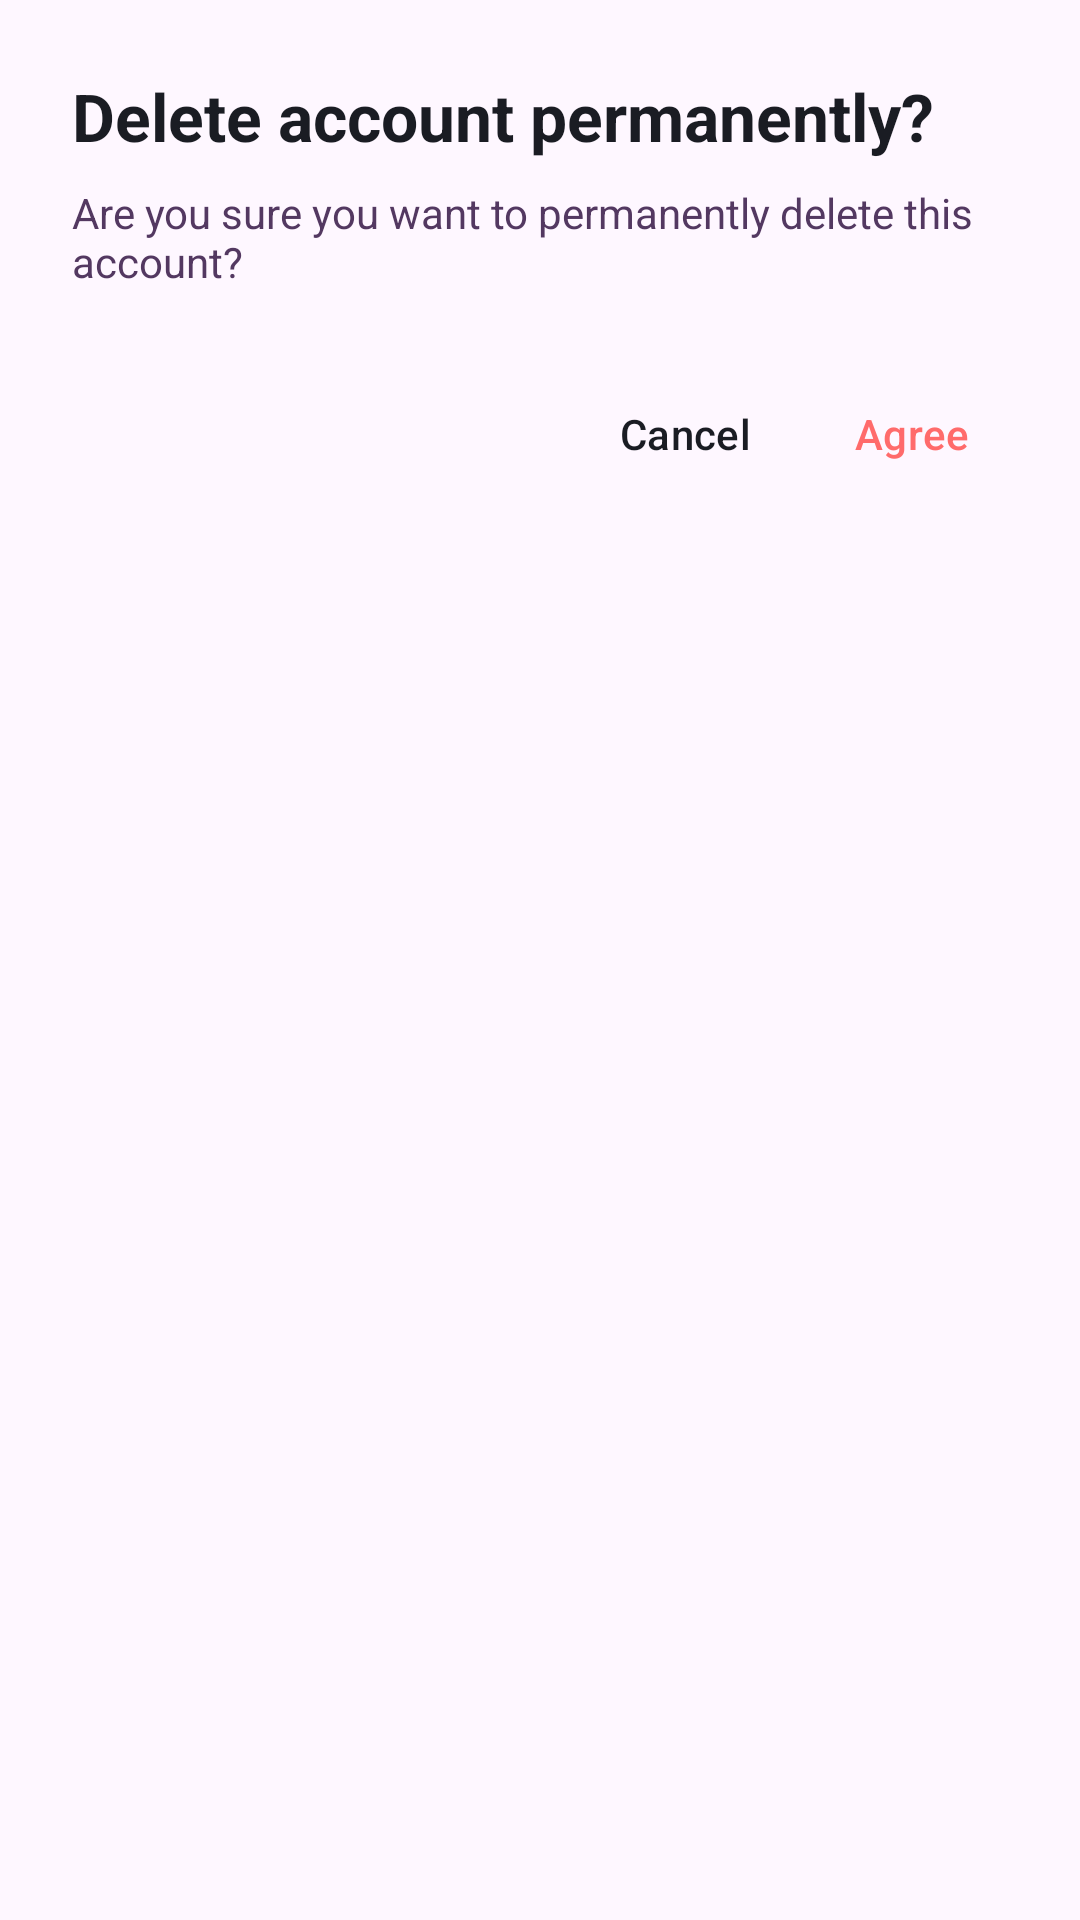

Layout XML and referenced resources for this Android screen:
<!-- AndroidManifest.xml: application theme Theme.MoneyTracker -->
<!-- res/layout/dialog_delete_account_confirm.xml -->
<?xml version="1.0" encoding="utf-8"?>
<LinearLayout xmlns:android="http://schemas.android.com/apk/res/android"
    xmlns:tools="http://schemas.android.com/tools"
    android:layout_width="match_parent"
    android:layout_height="wrap_content"
    android:background="@drawable/bg_dialog_surface"
    android:orientation="vertical"
    android:padding="24dp">

    <TextView
        android:layout_width="match_parent"
        android:layout_height="wrap_content"
        android:text="@string/delete_account_dialog_title"
        android:textColor="@color/text_primary"
        android:textSize="22sp"
        android:textStyle="bold" />

    <TextView
        android:layout_width="match_parent"
        android:layout_height="wrap_content"
        android:layout_marginTop="8dp"
        android:text="@string/delete_account_dialog_message"
        android:textColor="@color/text_secondary"
        android:textSize="14sp" />

    <LinearLayout
        style="?android:attr/buttonBarStyle"
        android:layout_width="match_parent"
        android:layout_height="wrap_content"
        android:layout_marginTop="24dp"
        android:gravity="end"
        android:orientation="horizontal">

        <Button
            android:id="@+id/btnCancel"
            style="?android:attr/buttonBarButtonStyle"
            android:layout_width="wrap_content"
            android:layout_height="48dp"
            android:text="@string/delete_account_cancel"
            android:textColor="@color/text_primary" />

        <Button
            android:id="@+id/btnConfirm"
            style="?android:attr/buttonBarButtonStyle"
            android:layout_width="wrap_content"
            android:layout_height="48dp"
            android:layout_marginStart="10dp"
            android:text="@string/delete_account_confirm"
            android:textColor="@color/error_color"
            tools:ignore="TextContrastCheck" />
    </LinearLayout>
</LinearLayout>
<!-- resources referenced by this layout -->
<resources>
  <color name="error_color">#FF6B6B</color>
  <color name="text_primary">#1A1C23</color>
  <color name="text_secondary">#533861</color>
  <string name="delete_account_cancel">Cancel</string>
  <string name="delete_account_confirm">Agree</string>
  <string name="delete_account_dialog_message">Are you sure you want to permanently delete this account?</string>
  <string name="delete_account_dialog_title">Delete account permanently?</string>
  <style name="Theme.MoneyTracker" parent="Base.Theme.MoneyTracker" />
  <style name="Base.Theme.MoneyTracker" parent="Theme.Material3.DayNight.NoActionBar">
          
          <item name="bottomNavigationStyle">@style/Widget.App.BottomNavigationView</item>
          <item name="android:textColorPrimary">@color/text_primary</item>
          <item name="android:textColorSecondary">@color/text_secondary</item>
          <item name="android:textColorHint">@color/text_secondary</item>
          <item name="colorOnSurface">@color/text_primary</item>
          <item name="colorOnSurfaceVariant">@color/text_secondary</item>
      </style>
  <style name="Widget.App.BottomNavigationView" parent="Widget.Material3.BottomNavigationView">
          <item name="materialThemeOverlay">@style/ThemeOverlay.App.BottomNavigationView</item>
          <item name="indicatorColor">@color/icon_circle</item>
          <item name="itemActiveIndicatorStyle">@style/App.ActiveIndicator.Square</item>
      </style>
  <style name="ThemeOverlay.App.BottomNavigationView" parent="">
          <item name="colorPrimary">@color/text_primary</item>
          <item name="colorOnSurfaceVariant">@color/text_secondary</item>
      </style>
  <color name="icon_circle">#FFE8B0</color>
  <style name="App.ActiveIndicator.Square" parent="Widget.Material3.BottomNavigationView.ActiveIndicator">
          <item name="android:width">50dp</item>
          <item name="android:height">40dp</item>
          <item name="android:color">@color/icon_circle</item>
          <item name="textFillColor">@color/black</item>
          <item name="shapeAppearance">@style/ShapeAppearance.RoundedBox</item>
      </style>
  <color name="black">#FF000000</color>
  <style name="ShapeAppearance.RoundedBox" parent="">
          <item name="cornerSize">16dp</item>
      </style>
</resources>
